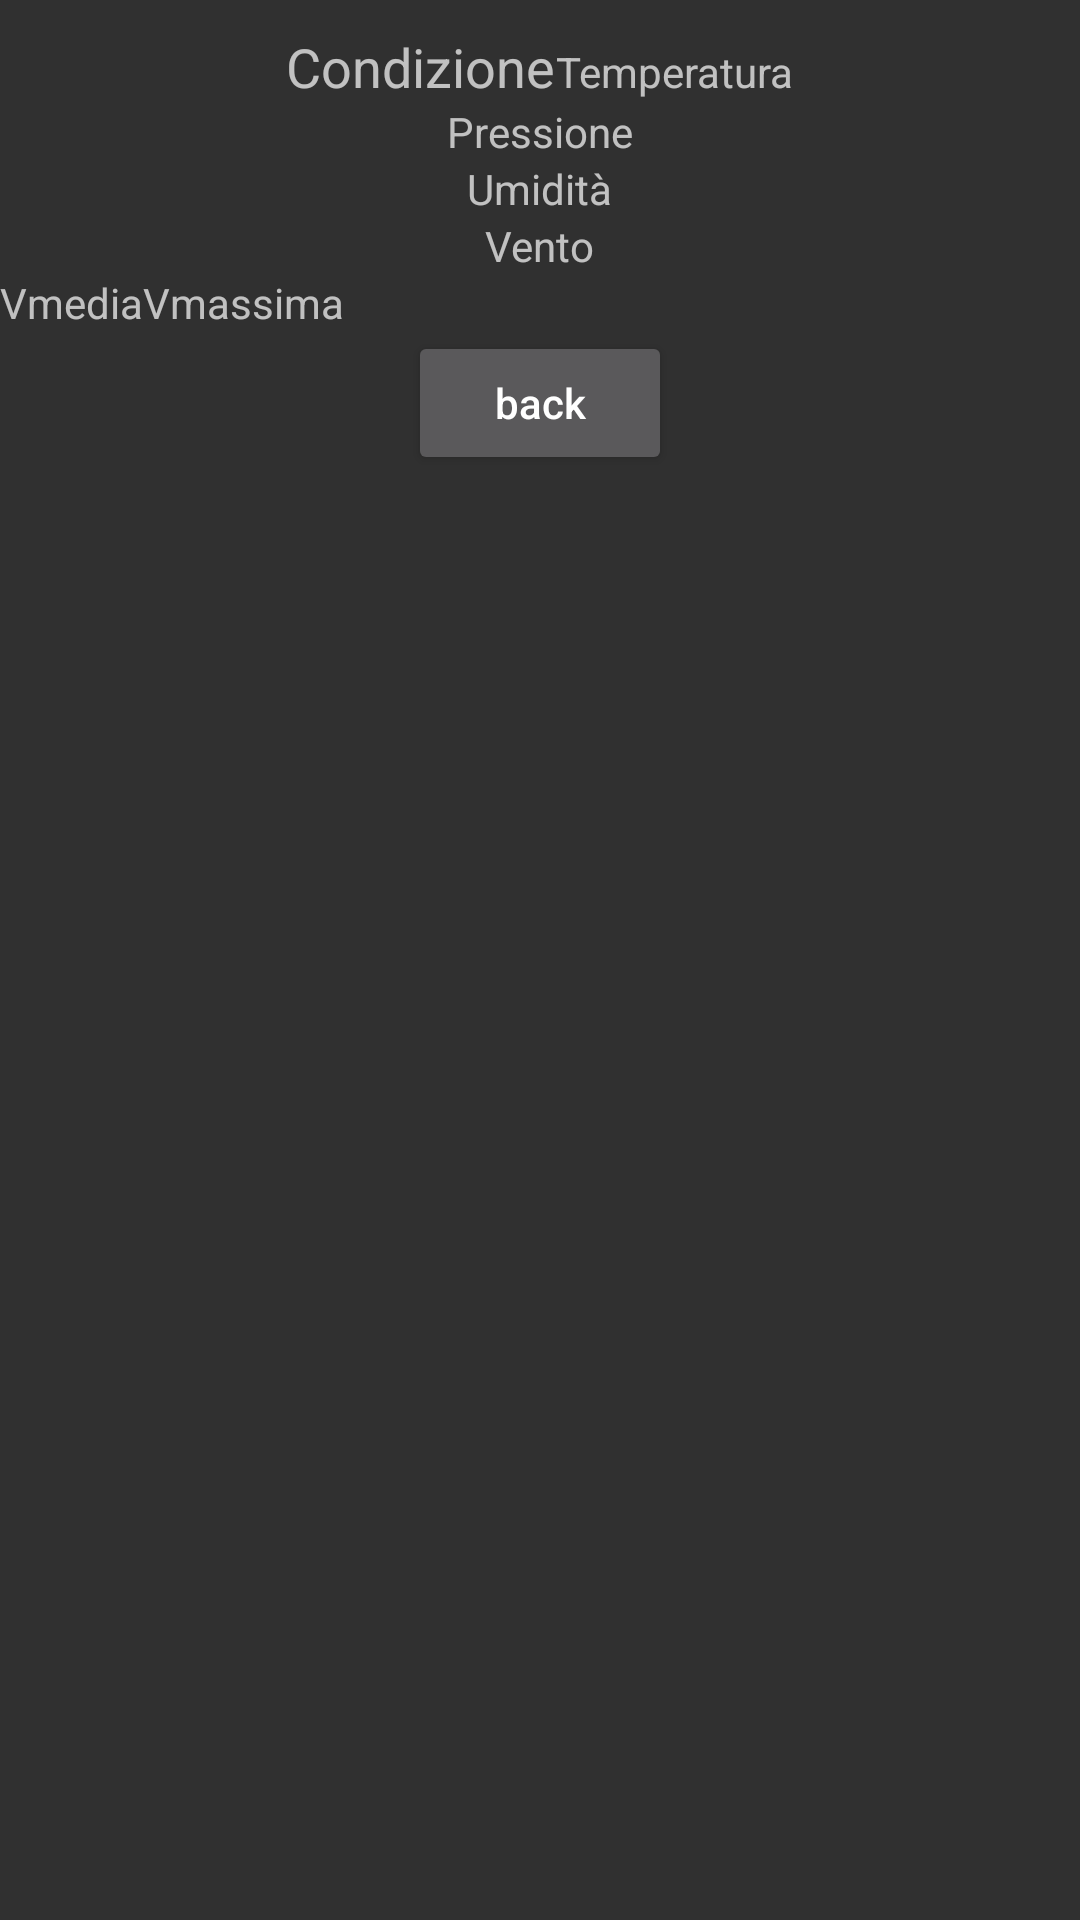

The Android layout XML behind this screen, and the referenced resources:
<!-- AndroidManifest.xml: application theme AppTheme -->
<!-- res/layout/weather_view.xml -->
<?xml version="1.0" encoding="utf-8"?>
<RelativeLayout xmlns:android="http://schemas.android.com/apk/res/android"
              android:orientation="vertical"
              android:layout_width="match_parent"
              android:layout_height="match_parent"
              android:weightSum="1">
    <LinearLayout
        android:layout_width="wrap_content"
        android:layout_height="wrap_content"
        android:id="@+id/linearLayout2"
        android:orientation="horizontal"
        android:layout_alignParentTop="true"
        android:layout_centerHorizontal="true"
        android:paddingTop="10dp">
        <TextView
            android:layout_width="wrap_content"
            android:layout_height="wrap_content"
            android:textAppearance="?android:attr/textAppearanceMedium"
            android:text="@string/weatherText"
            android:layout_weight="0.5"
            android:id="@+id/forecast"
            android:gravity="left|right"/>
        <TextView
            android:layout_width="wrap_content"
            android:layout_height="wrap_content"
            android:text="@string/temperatureText"
            android:id="@+id/temperature"
            android:layout_weight="0.5"
            android:gravity="center|right"/>
    </LinearLayout>

    <TextView
        android:layout_width="wrap_content"
        android:layout_height="wrap_content"
        android:textAppearance="?android:attr/textAppearanceSmall"
        android:text="@string/pressureText"
        android:id="@+id/pressure"
        android:layout_below="@+id/linearLayout2"
        android:layout_centerHorizontal="true"/>

    <TextView
        android:layout_width="wrap_content"
        android:layout_height="wrap_content"
        android:textAppearance="?android:attr/textAppearanceSmall"
        android:text="@string/humidityText"
        android:id="@+id/humidity"
        android:layout_below="@+id/pressure"
        android:layout_centerHorizontal="true"/>


        <TextView
            android:layout_width="wrap_content"
            android:layout_height="wrap_content"
            android:textAppearance="?android:attr/textAppearanceSmall"
            android:text="@string/windText"
            android:id="@+id/wind"
            android:layout_centerHorizontal="true"
            android:layout_below="@+id/humidity"
            android:maxLines="1"/>

        <LinearLayout
            android:orientation="horizontal"
            android:layout_width="wrap_content"
            android:layout_height="wrap_content"
            android:layout_below="@+id/wind"
            android:id="@id/linearLayout3">

            <TextView
                android:layout_width="wrap_content"
                android:layout_height="wrap_content"
                android:layout_weight="0.5"
                android:textAlignment="center"
                android:textAppearance="?android:attr/textAppearanceSmall"
                android:text="@string/txtAvgSpeed"
                android:id="@+id/avgSpeed"
                android:maxLines="1"
                android:gravity="center"/>




            <TextView
                android:layout_width="wrap_content"
                android:layout_height="wrap_content"
                android:layout_weight="0.5"
                android:textAlignment="center"
                android:textAppearance="?android:attr/textAppearanceSmall"
                android:text="@string/txtMaxSpeed"
                android:id="@+id/maxSpeed"
                android:maxLines="1"
                android:gravity="center"/>
        </LinearLayout>

    <Button
        android:layout_width="wrap_content"
        android:layout_height="wrap_content"
        android:text="@string/txtBackButton"
        android:id="@+id/backButton"
        android:layout_below="@+id/linearLayout3"
        android:layout_centerInParent="true"/>

</RelativeLayout>
<!-- resources referenced by this layout -->
<resources>
  <string name="humidityText">Umidità</string>
  <string name="pressureText">Pressione</string>
  <string name="temperatureText">Temperatura</string>
  <string name="txtAvgSpeed">Vmedia</string>
  <string name="txtBackButton">back</string>
  <string name="txtMaxSpeed">Vmassima</string>
  <string name="weatherText">Condizione</string>
  <string name="windText">Vento</string>
  <style name="AppTheme" parent="Theme.AppCompat.NoActionBar">
          <item name="android:textAllCaps">false</item>
          <item name="android:windowFullscreen">true</item>
      </style>
</resources>
